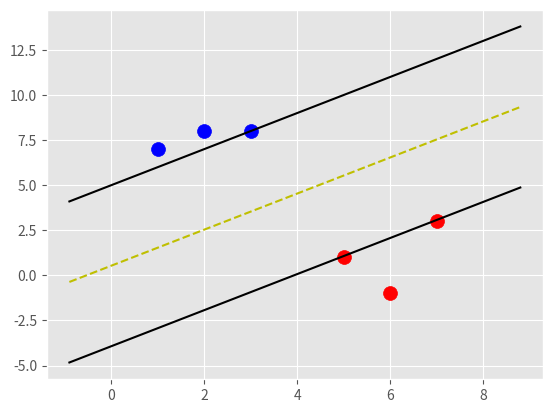

This figure's Python source:
'''
Video 23

Width = X + -X). W/ ||W||

WIDTH = 2/||W||

sign(Xi . W + b) ## >|0|<

class(knownfeatures . w+b) >= 1

cvxopt (QP & SVM Algo) -> py library
for quadratic programming problems and svm algos

libsvm (SVM Optimization) -> py library
'''

import matplotlib.pyplot as plt
from matplotlib import style 
import numpy as np
style.use('ggplot')


class Support_Vector_Machine:
    def __init__(self, visualization=True):
        self.visualization = visualization
        self.colors = {1: 'r', -1: 'b'}
        if self.visualization:
            self.fig = plt.figure()
            self.ax = self.fig.add_subplot(1,1,1)
    # train
    def fit(self, data):
        self.data = data
        opt_dict = {}
        transforms = {(1, 1), (-1, 1), (-1, -1), (1, -1)}
        all_data = []
        for yi in self.data:
            for featureset in self.data[yi]:
                for feature in featureset:
                    all_data.append(feature)
        self.max_feature_value = max(all_data)
        self.min_feature_value = min(all_data)
        all_data = None
        
        step_sizes = [self.max_feature_value * 0.1,
                     self.max_feature_value * 0.01,
                     # point of expense
                     self.max_feature_value * 0.001]
        # extremly expensive
        b_range_multiple = 5
        
        b_multiple = 5
        latest_optimum = self.max_feature_value*10
        for step in step_sizes:
            w = np.array([latest_optimum, latest_optimum])
            # we can do this because convex
            optimized = False
            while not optimized:
                for b in np.arange(-1*(self.max_feature_value*b_range_multiple), 
                                   self.max_feature_value*b_range_multiple, 
                                   step*b_multiple):
                    for transformation in transforms:
                        w_t = w*transformation
                        found_option = True
                        # Weakest part of the svm fundimentally
                        # yi(xi.w+b) >=1
                        for i in self.data:
                            for xi in self.data[i]:
                                yi=i
                                if not yi*(np.dot(w_t,xi)+b) >=1:
                                    found_option = False
                        if found_option:
                            opt_dict[np.linalg.norm(w_t)] = [w_t, b]
                            
                if w[0] < 0:
                    optimized = True
                    print('Optimized a step')
                else:
                    w = w - step
            norms = sorted([n for n in opt_dict])
            opt_choice = opt_dict[norms[0]]
            self.w = opt_choice[0]
            self.b = opt_choice[1]
            latest_optimum = opt_choice[0][0]+step*2
        
    def predict(self, features):
        classification = np.sign(np.dot(np.array(features), self.w)+self.b)
        if classification != 0 and self.visualization:
            self.ax.scatter(features[0], features[1], s=200, marker='*', c=self.colors[classification])
        return classification
    def visualize(self):
        [[self.ax.scatter(x[0], x[1], s=100, color=self.colors[i]) for x in data_dict[i]] for i in data_dict]
        def hyperplane(x,w,b,v):
            return (-w[0]*x-b+v) / w[1]
        data_range = (self.min_feature_value*0.9, self.max_feature_value*1.1)
        hyp_x_min = data_range[0]
        hyp_x_max = data_range[1]
        # postivite suport veotr
        psvY = hyperplane(hyp_x_min, self.w, self.b, 1)
        psvX = hyperplane(hyp_x_max, self.w, self.b, 1)
        self.ax.plot([hyp_x_min, hyp_x_max], [psvY, psvX], 'k')
        # neg support vector
        psvYn = hyperplane(hyp_x_min, self.w, self.b, -1)
        psvXn = hyperplane(hyp_x_max, self.w, self.b, -1)
        self.ax.plot([hyp_x_min, hyp_x_max], [psvYn, psvXn], 'k')
        # decision boundary
        dbY = hyperplane(hyp_x_min, self.w, self.b, 0)
        dbX = hyperplane(hyp_x_max, self.w, self.b, 0)
        self.ax.plot([hyp_x_min, hyp_x_max], [dbY, dbX], 'y--')
        plt.show()
        
data_dict = {
    -1:np.array([[1,7],[2,8],[3,8]]), 
    1:np.array([[5,1],[6, -1],[7,3]])
    }
svm = Support_Vector_Machine()
svm.fit(data=data_dict)
svm.visualize()